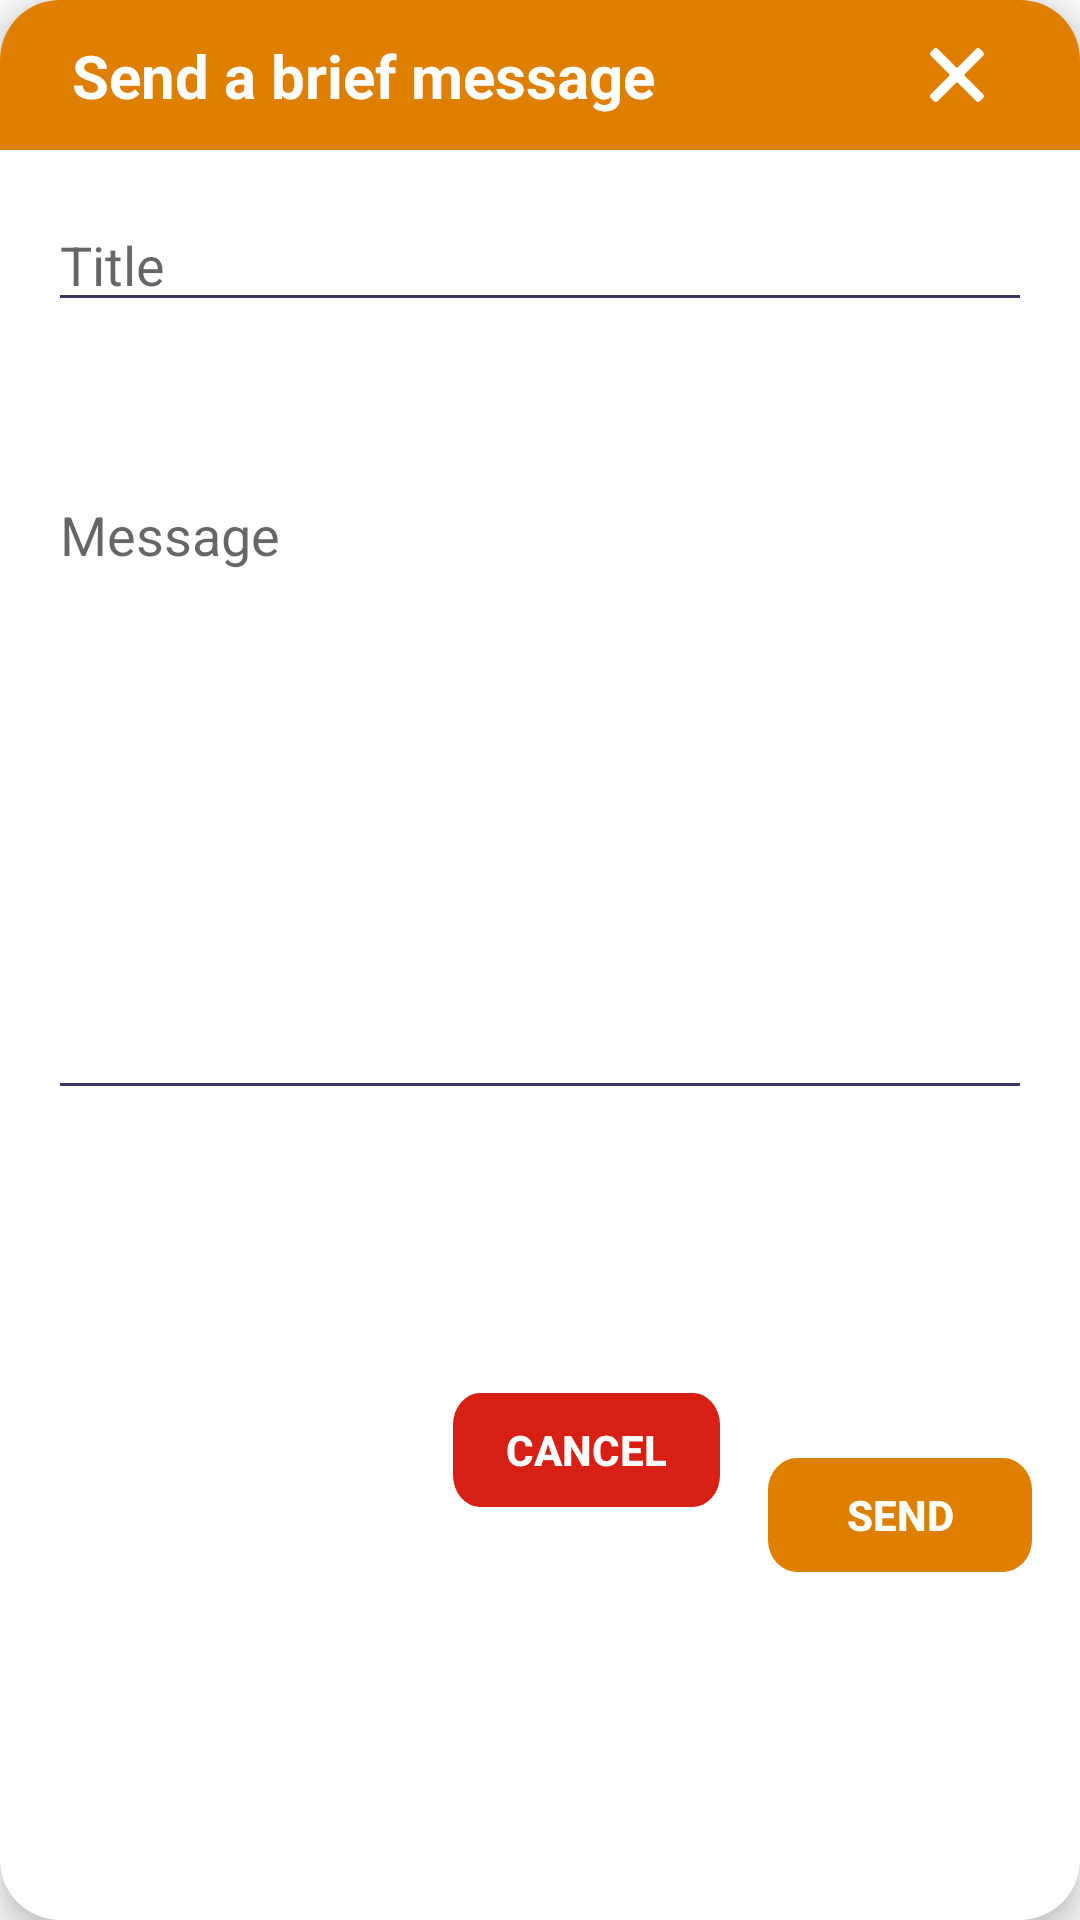

Write the Android layout XML for this screen, with the resource values it uses.
<!-- AndroidManifest.xml: application theme AppTheme -->
<!-- res/layout/brief_message_pop_up.xml -->
<?xml version="1.0" encoding="utf-8"?>
<android.support.v7.widget.CardView xmlns:android="http://schemas.android.com/apk/res/android"
    xmlns:tools="http://schemas.android.com/tools"
    android:layout_width="350dp"
    android:layout_height="400dp"
    xmlns:app="http://schemas.android.com/apk/res-auto"
    android:layout_gravity="center"
    android:background="@color/colorPrimaryDark"
    android:padding="5dp"
    app:cardCornerRadius="20dp"
    app:cardElevation="6dp">

    <android.support.constraint.ConstraintLayout
        android:layout_width="match_parent"
        android:layout_height="match_parent">

        <android.support.constraint.ConstraintLayout
            android:id="@+id/tc_toolbar"
            android:layout_width="match_parent"
            android:layout_height="50dp"
            android:background="@drawable/ic_popup_head"
            android:elevation="5dp"
            app:layout_constraintEnd_toEndOf="parent"
            app:layout_constraintHorizontal_bias="1.0"
            app:layout_constraintStart_toStartOf="parent"
            app:layout_constraintTop_toTopOf="parent">

            <TextView
                android:id="@+id/dash_title"
                android:layout_width="wrap_content"
                android:layout_height="wrap_content"
                android:layout_marginStart="24dp"
                android:layout_marginLeft="24dp"
                android:layout_marginTop="8dp"
                android:layout_marginBottom="8dp"
                android:text="Send a brief message"
                android:textColor="@color/white"
                android:textSize="20sp"
                android:textStyle="bold"
                android:visibility="visible"
                app:layout_constraintBottom_toBottomOf="parent"
                app:layout_constraintStart_toStartOf="parent"
                app:layout_constraintTop_toTopOf="parent" />

            <ImageView
                android:id="@+id/brief_msg_close"
                android:layout_width="18dp"
                android:layout_height="26dp"
                android:layout_marginTop="8dp"
                android:layout_marginEnd="32dp"
                android:layout_marginRight="32dp"
                android:layout_marginBottom="8dp"
                app:layout_constraintBottom_toBottomOf="parent"
                app:layout_constraintEnd_toEndOf="parent"
                app:layout_constraintTop_toTopOf="parent"
                app:srcCompat="@drawable/ic_msg_cancel_icon" />


        </android.support.constraint.ConstraintLayout>

        <EditText
            android:id="@+id/editText"
            android:layout_width="0dp"
            android:layout_height="wrap_content"
            android:layout_marginStart="16dp"
            android:layout_marginLeft="16dp"
            android:layout_marginTop="16dp"
            android:layout_marginEnd="16dp"
            android:layout_marginRight="16dp"
            android:ems="10"
            android:hint="Title"
            android:inputType="textPersonName"
            app:layout_constraintEnd_toEndOf="parent"
            app:layout_constraintStart_toStartOf="parent"
            app:layout_constraintTop_toBottomOf="@+id/tc_toolbar"
            android:backgroundTint="@color/colorAccent"/>

        <EditText
            android:id="@+id/editText2"
            android:layout_width="0dp"
            android:layout_height="214dp"
            android:layout_marginStart="16dp"
            android:layout_marginLeft="16dp"
            android:layout_marginTop="8dp"
            android:layout_marginEnd="16dp"
            android:layout_marginRight="16dp"
            android:layout_marginBottom="8dp"
            android:ems="10"
            android:gravity="top"
            android:hint="Message"
            android:inputType="textMultiLine"
            app:layout_constraintBottom_toBottomOf="parent"
            app:layout_constraintEnd_toEndOf="parent"
            app:layout_constraintHorizontal_bias="0.0"
            app:layout_constraintStart_toStartOf="parent"
            app:layout_constraintTop_toBottomOf="@+id/editText"
            app:layout_constraintVertical_bias="0.134"
            android:backgroundTint="@color/colorAccent"/>

        <Button
            android:id="@+id/button"
            android:layout_width="wrap_content"
            android:layout_height="38dp"
            android:layout_marginTop="8dp"
            android:layout_marginEnd="16dp"
            android:layout_marginRight="16dp"
            android:layout_marginBottom="8dp"
            android:background="@drawable/ic_msg_send_bg"
            android:text="Send"
            android:textColor="@color/white"
            android:textStyle="bold"
            app:layout_constraintBottom_toBottomOf="parent"
            app:layout_constraintEnd_toEndOf="parent"
            app:layout_constraintTop_toBottomOf="@+id/editText2" />

        <Button
            android:id="@+id/brief_msg_close2"
            android:layout_width="wrap_content"
            android:layout_height="38dp"
            android:layout_marginTop="8dp"
            android:layout_marginEnd="16dp"
            android:layout_marginRight="16dp"
            android:layout_marginBottom="8dp"
            android:background="@drawable/ic_msg_cancel_bg"
            android:text="Cancel"
            android:textColor="@color/white"
            android:textStyle="bold"
            app:layout_constraintBottom_toBottomOf="parent"
            app:layout_constraintEnd_toStartOf="@+id/button"
            app:layout_constraintTop_toBottomOf="@+id/editText2"
            app:layout_constraintVertical_bias="0.4" />

    </android.support.constraint.ConstraintLayout>
</android.support.v7.widget.CardView>
<!-- resources referenced by this layout -->
<resources>
  <color name="colorAccent">#393762</color>
  <color name="colorPrimaryDark">#DE7F00</color>
  <color name="white">#ffffff</color>
  <!-- drawable ic_msg_cancel_bg (drawable) -->
  <vector xmlns:android="http://schemas.android.com/apk/res/android"
      android:width="89dp"
      android:height="32dp"
      android:viewportWidth="89"
      android:viewportHeight="32">
    <path
        android:pathData="M9,0L80,0A9,9 0,0 1,89 9L89,23A9,9 0,0 1,80 32L9,32A9,9 0,0 1,0 23L0,9A9,9 0,0 1,9 0z"
        android:fillColor="#D71F13"/>
  </vector>
  <!-- drawable ic_msg_cancel_icon (drawable) -->
  <vector xmlns:android="http://schemas.android.com/apk/res/android"
      android:width="15dp"
      android:height="15dp"
      android:viewportWidth="15"
      android:viewportHeight="15">
    <path
        android:pathData="M9.6575,7.7397C9.5205,7.6027 9.5205,7.3973 9.6575,7.2603L14.7945,2.1233C14.9315,1.9863 15,1.7808 15,1.6438C15,1.5069 14.9315,1.3014 14.7945,1.1644L13.8356,0.2055C13.6986,0.0685 13.4932,0 13.3562,0C13.1507,0 13.0137,0.0685 12.8767,0.2055L7.7397,5.3425C7.6027,5.4795 7.3973,5.4795 7.2603,5.3425L2.1233,0.2055C1.9863,0.0685 1.7808,0 1.6438,0C1.5069,0 1.3014,0.0685 1.1644,0.2055L0.2055,1.1644C0.0685,1.3014 0,1.5069 0,1.6438C0,1.7808 0.0685,1.9863 0.2055,2.1233L5.3425,7.2603C5.4795,7.3973 5.4795,7.6027 5.3425,7.7397L0.2055,12.8767C0.0685,13.0137 0,13.2192 0,13.3562C0,13.4932 0.0685,13.6986 0.2055,13.8356L1.1644,14.7945C1.3014,14.9315 1.5069,15 1.6438,15C1.7808,15 1.9863,14.9315 2.1233,14.7945L7.2603,9.6575C7.3973,9.5205 7.6027,9.5205 7.7397,9.6575L12.8767,14.7945C13.0137,14.9315 13.2192,15 13.3562,15C13.4932,15 13.6986,14.9315 13.8356,14.7945L14.7945,13.8356C14.9315,13.6986 15,13.4932 15,13.3562C15,13.2192 14.9315,13.0137 14.7945,12.8767L9.6575,7.7397Z"
        android:fillColor="#ffffff"/>
  </vector>
  <!-- drawable ic_msg_send_bg (drawable) -->
  <vector xmlns:android="http://schemas.android.com/apk/res/android"
      android:width="82dp"
      android:height="32dp"
      android:viewportWidth="82"
      android:viewportHeight="32">
    <path
        android:pathData="M9,0L73,0A9,9 0,0 1,82 9L82,23A9,9 0,0 1,73 32L9,32A9,9 0,0 1,0 23L0,9A9,9 0,0 1,9 0z"
        android:fillColor="#DE7F00"/>
  </vector>
  <!-- drawable ic_popup_head (drawable) -->
  <vector xmlns:android="http://schemas.android.com/apk/res/android"
      android:width="339dp"
      android:height="45dp"
      android:viewportWidth="339"
      android:viewportHeight="45">
    <path
        android:pathData="M339,45H0V16C0,7.163 7.163,0 16,0H323C331.837,0 339,7.163 339,16V45Z"
        android:fillColor="#DE7F00"
        android:fillType="evenOdd"/>
  </vector>
  <style name="AppTheme" parent="Theme.AppCompat.Light.NoActionBar">
          
          <item name="colorPrimary">@color/colorPrimary</item>
          <item name="colorPrimaryDark">@color/colorPrimaryDark</item>
          <item name="colorAccent">@color/colorAccent</item>
      </style>
  <color name="colorPrimary">#EFC33B</color>
</resources>
